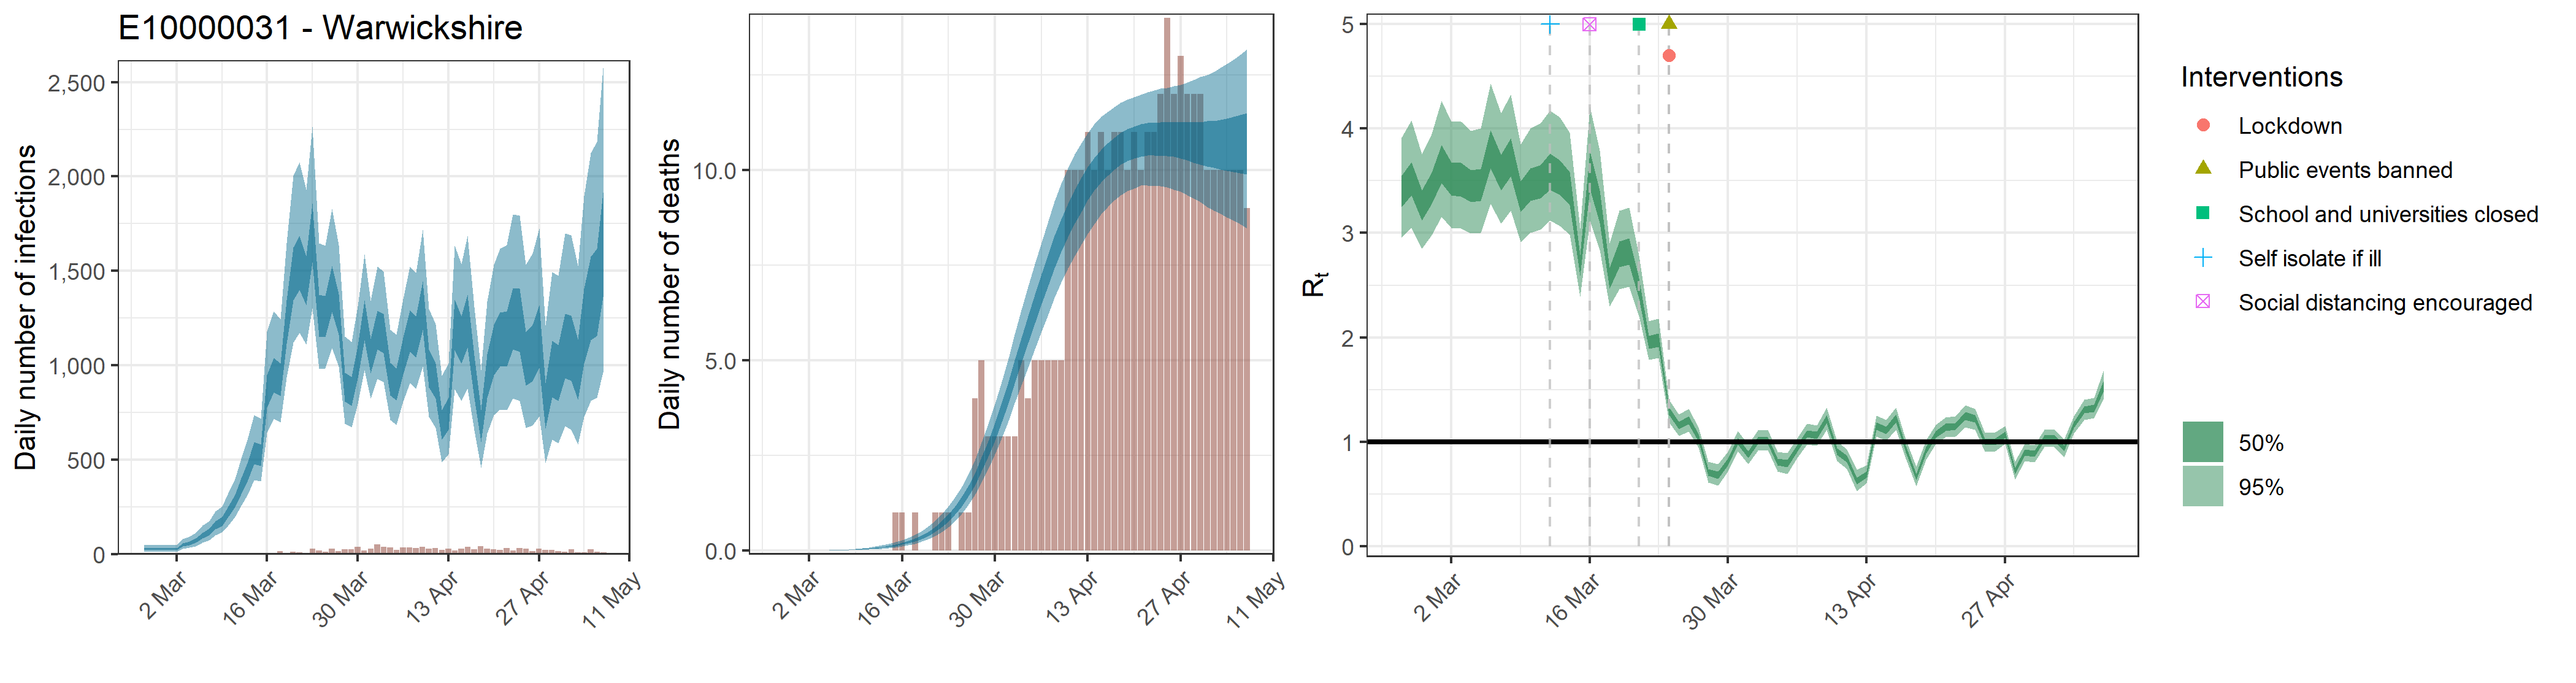

Values plotted in this chart, from the file beside it:
, date, country, reported_cases, predicted_cases, cases_min, cases_max, cases_min2, cases_max2, reported_deaths, estimated_deaths, deaths_min, deaths_max, deaths_min2, deaths_max2, rt, rt_min, rt_max, rt_min2, rt_max2, mu_rep, mu_li, mu_ui
1, 2020-02-26, E10000031 - Warwickshire, 0, 27.97, 13.89, 47.82, 21.69, 32.86, 0, 2.79743637670135e-14, 1.38889671811531e-14, 4.78234592446441e-14, 2.16892674001835e-14, 3.28610703322735e-14, 3.398, 2.954, 3.914, 3.25, 3.549, 3.397, 2.95, 3.911
2, 2020-02-27, E10000031 - Warwickshire, 0, 27.97, 13.89, 47.82, 21.69, 32.86, 0, 8.53801482218566e-07, 4.34246340447946e-07, 1.45532045058577e-06, 6.79929562226549e-07, 9.88932820560857e-07, 3.52, 3.051, 4.077, 3.361, 3.681, 3.397, 2.95, 3.911
3, 2020-02-28, E10000031 - Warwickshire, 0, 27.97, 13.89, 47.82, 21.69, 32.86, 0, 8.82261531625852e-06, 4.48721218462878e-06, 1.50383113227196e-05, 7.02593880967434e-06, 1.02189724791289e-05, 3.27, 2.849, 3.757, 3.119, 3.411, 3.397, 2.95, 3.911
4, 2020-02-29, E10000031 - Warwickshire, 0, 27.97, 13.89, 47.82, 21.69, 32.86, 0, 5.72046993086439e-05, 2.90945048100124e-05, 9.75064701892467e-05, 4.55552806691788e-05, 6.62584989775775e-05, 3.429, 2.982, 3.949, 3.279, 3.58, 3.397, 2.95, 3.911
5, 2020-03-01, E10000031 - Warwickshire, 0, 27.97, 13.89, 47.82, 21.69, 32.86, 0, 0.0002305, 0.0001172, 0.0003929, 0.0001836, 0.000267, 3.668, 3.158, 4.267, 3.478, 3.845, 3.397, 2.95, 3.911
6, 2020-03-02, E10000031 - Warwickshire, 2, 27.97, 13.89, 47.82, 21.69, 32.86, 0, 0.0006603, 0.0003358, 0.001125, 0.0005258, 0.0007648, 3.519, 3.051, 4.067, 3.363, 3.681, 3.397, 2.95, 3.911
7, 2020-03-03, E10000031 - Warwickshire, 0, 51.3, 29.25, 80.32, 41.88, 58.91, 0, 0.001548, 0.0007874, 0.002639, 0.001233, 0.001793, 3.51, 3.043, 4.064, 3.353, 3.671, 3.397, 2.95, 3.911
8, 2020-03-04, E10000031 - Warwickshire, 2, 60.99, 35.15, 95.02, 49.97, 69.99, 0, 0.003068, 0.001561, 0.005229, 0.002443, 0.003554, 3.45, 2.997, 3.982, 3.297, 3.604, 3.397, 2.95, 3.911
9, 2020-03-05, E10000031 - Warwickshire, 2, 74.8, 44.19, 114.9, 61.88, 85.53, 0, 0.005421, 0.002758, 0.009237, 0.004318, 0.006279, 3.46, 3.005, 4.001, 3.307, 3.617, 3.397, 2.95, 3.911
10, 2020-03-06, E10000031 - Warwickshire, 0, 101.4, 62.12, 153.5, 84.91, 115.3, 0, 0.008887, 0.004529, 0.01513, 0.007082, 0.01029, 3.803, 3.281, 4.434, 3.62, 3.986, 3.397, 2.95, 3.911
11, 2020-03-07, E10000031 - Warwickshire, 0, 119.1, 74.76, 177.3, 100.4, 135.2, 0, 0.01359, 0.006948, 0.02307, 0.01084, 0.01573, 3.584, 3.091, 4.15, 3.409, 3.751, 3.397, 2.95, 3.911
12, 2020-03-08, E10000031 - Warwickshire, 0, 155.4, 100.4, 226.9, 132.7, 175.4, 0, 0.01982, 0.01019, 0.03351, 0.01583, 0.02291, 3.727, 3.212, 4.328, 3.546, 3.907, 3.397, 2.95, 3.911
13, 2020-03-09, E10000031 - Warwickshire, 1, 175.5, 115.8, 252.8, 150.7, 197.2, 0, 0.02794, 0.01449, 0.04697, 0.02239, 0.03226, 3.348, 2.916, 3.852, 3.201, 3.494, 3.397, 2.95, 3.911
14, 2020-03-10, E10000031 - Warwickshire, 3, 227.3, 153.6, 323.9, 197, 254, 0, 0.03817, 0.02002, 0.06362, 0.03073, 0.04401, 3.463, 3.004, 4.002, 3.309, 3.619, 3.397, 2.95, 3.911
15, 2020-03-11, E10000031 - Warwickshire, 2, 285, 197, 399.5, 249, 316.2, 0, 0.0511, 0.0272, 0.0843, 0.04132, 0.0588, 3.493, 3.033, 4.047, 3.333, 3.652, 3.397, 2.95, 3.911
16, 2020-03-12, E10000031 - Warwickshire, 4, 363.8, 256.4, 506.3, 320, 402.2, 0, 0.06733, 0.0365, 0.1096, 0.05469, 0.07733, 3.59, 3.118, 4.174, 3.415, 3.759, 3.397, 2.95, 3.911
17, 2020-03-13, E10000031 - Warwickshire, 3, 446, 319.2, 616.8, 393.8, 492.2, 0, 0.08741, 0.04836, 0.1401, 0.07148, 0.1001, 3.533, 3.069, 4.106, 3.366, 3.696, 3.397, 2.95, 3.911
18, 2020-03-14, E10000031 - Warwickshire, 1, 539.9, 393.3, 739.4, 479.4, 593.9, 0, 0.1124, 0.06364, 0.1776, 0.09283, 0.1282, 3.424, 2.987, 3.963, 3.266, 3.582, 3.397, 2.95, 3.911
19, 2020-03-15, E10000031 - Warwickshire, 2, 529.8, 387.2, 719.2, 469.3, 581, 1, 0.1436, 0.08301, 0.222, 0.1194, 0.1632, 2.691, 2.389, 3.044, 2.589, 2.793, 3.397, 2.95, 3.911
20, 2020-03-16, E10000031 - Warwickshire, 8, 871.4, 644.9, 1179, 777, 949.5, 1, 0.1822, 0.1081, 0.2761, 0.153, 0.2067, 3.605, 3.114, 4.208, 3.422, 3.781, 3.397, 2.95, 3.911
21, 2020-03-17, E10000031 - Warwickshire, 4, 960, 717.9, 1285, 858.2, 1041, 0, 0.2302, 0.1404, 0.3428, 0.195, 0.2597, 3.261, 2.836, 3.788, 3.098, 3.41, 3.397, 2.95, 3.911
22, 2020-03-18, E10000031 - Warwickshire, 15, 932.4, 700.4, 1244, 837.3, 1010, 1, 0.2896, 0.1809, 0.4236, 0.2472, 0.3256, 2.571, 2.296, 2.902, 2.468, 2.667, 3.397, 2.95, 3.911
23, 2020-03-19, E10000031 - Warwickshire, 8, 1238, 934.8, 1648, 1114, 1344, 0, 0.3628, 0.2335, 0.5218, 0.3116, 0.4057, 2.802, 2.461, 3.213, 2.672, 2.919, 3.397, 2.95, 3.911
24, 2020-03-20, E10000031 - Warwickshire, 12, 1495, 1122, 2003, 1346, 1624, 0, 0.453, 0.2995, 0.6381, 0.392, 0.5039, 2.829, 2.486, 3.245, 2.697, 2.948, 3.397, 2.95, 3.911
25, 2020-03-21, E10000031 - Warwickshire, 9, 1556, 1174, 2077, 1401, 1687, 1, 0.5635, 0.3847, 0.7827, 0.4913, 0.6244, 2.473, 2.205, 2.788, 2.372, 2.566, 3.397, 2.95, 3.911
26, 2020-03-22, E10000031 - Warwickshire, 7, 1459, 1112, 1931, 1318, 1578, 1, 0.6984, 0.4882, 0.9535, 0.6137, 0.7701, 1.956, 1.788, 2.156, 1.893, 2.018, 3.397, 2.95, 3.911
27, 2020-03-23, E10000031 - Warwickshire, 28, 1712, 1303, 2266, 1548, 1860, 1, 0.862, 0.6154, 1.156, 0.7631, 0.9457, 1.974, 1.802, 2.182, 1.908, 2.036, 3.397, 2.95, 3.911
28, 2020-03-24, E10000031 - Warwickshire, 20, 1271, 982.7, 1648, 1154, 1374, 0, 1.059, 0.772, 1.396, 0.9458, 1.158, 1.291, 1.184, 1.401, 1.254, 1.33, 3.397, 2.95, 3.911
29, 2020-03-25, E10000031 - Warwickshire, 14, 1264, 985, 1634, 1152, 1367, 1, 1.294, 0.9661, 1.68, 1.168, 1.413, 1.159, 1.055, 1.263, 1.123, 1.193, 3.397, 2.95, 3.911
30, 2020-03-26, E10000031 - Warwickshire, 28, 1412, 1093, 1828, 1284, 1527, 1, 1.572, 1.201, 2.012, 1.427, 1.708, 1.206, 1.097, 1.314, 1.168, 1.244, 3.397, 2.95, 3.911
31, 2020-03-27, E10000031 - Warwickshire, 18, 1275, 994.4, 1636, 1162, 1376, 4, 1.894, 1.478, 2.396, 1.729, 2.05, 1.04, 0.9422, 1.14, 1.006, 1.073, 3.397, 2.95, 3.911
32, 2020-03-28, E10000031 - Warwickshire, 26, 891.6, 693.3, 1154, 810.8, 962.3, 5, 2.265, 1.794, 2.842, 2.073, 2.442, 0.7057, 0.6111, 0.8106, 0.6722, 0.7375, 3.397, 2.95, 3.911
33, 2020-03-29, E10000031 - Warwickshire, 26, 869.2, 672.4, 1123, 787.8, 940.3, 3, 2.681, 2.148, 3.324, 2.461, 2.876, 0.6793, 0.5811, 0.7875, 0.6433, 0.7131, 3.397, 2.95, 3.911
34, 2020-03-30, E10000031 - Warwickshire, 40, 1023, 797.9, 1312, 933.5, 1106, 3, 3.14, 2.537, 3.849, 2.892, 3.359, 0.8078, 0.7158, 0.9059, 0.7755, 0.8384, 3.397, 2.95, 3.911
35, 2020-03-31, E10000031 - Warwickshire, 20, 1244, 974.9, 1590, 1135, 1344, 3, 3.637, 2.954, 4.426, 3.364, 3.878, 1.009, 0.9113, 1.106, 0.9749, 1.041, 3.397, 2.95, 3.911
36, 2020-04-01, E10000031 - Warwickshire, 29, 1055, 825.7, 1344, 959.6, 1141, 3, 4.163, 3.403, 5.04, 3.867, 4.431, 0.8793, 0.7867, 0.9756, 0.8463, 0.9095, 3.397, 2.95, 3.911
37, 2020-04-02, E10000031 - Warwickshire, 51, 1193, 928.1, 1524, 1085, 1291, 3, 4.708, 3.861, 5.675, 4.385, 4.998, 1.014, 0.9163, 1.112, 0.9809, 1.047, 3.397, 2.95, 3.911
38, 2020-04-03, E10000031 - Warwickshire, 39, 1175, 914.1, 1498, 1066, 1274, 5, 5.263, 4.328, 6.315, 4.917, 5.579, 1.014, 0.9183, 1.113, 0.9809, 1.047, 3.397, 2.95, 3.911
39, 2020-04-04, E10000031 - Warwickshire, 35, 929.7, 712.7, 1190, 841.3, 1012, 4, 5.819, 4.798, 6.935, 5.451, 6.158, 0.8089, 0.7148, 0.9064, 0.7763, 0.8406, 3.397, 2.95, 3.911
40, 2020-04-05, E10000031 - Warwickshire, 24, 902.3, 685.7, 1164, 815.8, 984.8, 5, 6.361, 5.283, 7.529, 5.968, 6.729, 0.7902, 0.6911, 0.8947, 0.7562, 0.8244, 3.397, 2.95, 3.911
41, 2020-04-06, E10000031 - Warwickshire, 37, 1053, 807.7, 1352, 950.8, 1147, 5, 6.886, 5.76, 8.098, 6.478, 7.272, 0.9356, 0.8425, 1.031, 0.9039, 0.9659, 3.397, 2.95, 3.911
42, 2020-04-07, E10000031 - Warwickshire, 37, 1189, 906.4, 1525, 1074, 1294, 5, 7.387, 6.207, 8.651, 6.964, 7.787, 1.076, 0.9767, 1.173, 1.042, 1.11, 3.397, 2.95, 3.911
43, 2020-04-08, E10000031 - Warwickshire, 32, 1157, 876, 1491, 1042, 1262, 5, 7.855, 6.634, 9.176, 7.415, 8.268, 1.062, 0.9637, 1.157, 1.029, 1.095, 3.397, 2.95, 3.911
44, 2020-04-09, E10000031 - Warwickshire, 40, 1324, 995.3, 1718, 1189, 1445, 5, 8.291, 7.048, 9.64, 7.844, 8.707, 1.221, 1.113, 1.329, 1.182, 1.259, 3.397, 2.95, 3.911
45, 2020-04-10, E10000031 - Warwickshire, 30, 990.7, 727.8, 1300, 884.3, 1087, 10, 8.688, 7.408, 10.04, 8.229, 9.112, 0.9079, 0.8157, 1.003, 0.8763, 0.9398, 3.397, 2.95, 3.911
46, 2020-04-11, E10000031 - Warwickshire, 34, 921.5, 670.2, 1219, 824.1, 1012, 10, 9.045, 7.737, 10.41, 8.585, 9.478, 0.8349, 0.7416, 0.9291, 0.8035, 0.8656, 3.397, 2.95, 3.911
47, 2020-04-12, E10000031 - Warwickshire, 22, 691.7, 486.6, 944.5, 607.4, 764.7, 10, 9.364, 8.05, 10.7, 8.906, 9.803, 0.6249, 0.5296, 0.7323, 0.5905, 0.657, 3.397, 2.95, 3.911
48, 2020-04-13, E10000031 - Warwickshire, 28, 749.6, 528.7, 1011, 661.3, 828.9, 11, 9.644, 8.32, 10.96, 9.2, 10.08, 0.6856, 0.6031, 0.7768, 0.6557, 0.7137, 3.397, 2.95, 3.911
49, 2020-04-14, E10000031 - Warwickshire, 20, 1220, 875.2, 1634, 1082, 1347, 10, 9.892, 8.569, 11.21, 9.456, 10.32, 1.15, 1.049, 1.25, 1.115, 1.186, 3.397, 2.95, 3.911
50, 2020-04-15, E10000031 - Warwickshire, 28, 1141, 813.6, 1537, 1010, 1262, 11, 10.1, 8.826, 11.4, 9.669, 10.53, 1.11, 1.012, 1.208, 1.076, 1.145, 3.397, 2.95, 3.911
51, 2020-04-16, E10000031 - Warwickshire, 38, 1242, 876.3, 1687, 1096, 1376, 10, 10.28, 9.027, 11.52, 9.849, 10.7, 1.224, 1.117, 1.328, 1.186, 1.261, 3.397, 2.95, 3.911
52, 2020-04-17, E10000031 - Warwickshire, 26, 947.1, 655.4, 1308, 830.3, 1054, 11, 10.43, 9.199, 11.66, 10.01, 10.85, 0.9299, 0.8414, 1.021, 0.8994, 0.9597, 3.397, 2.95, 3.911
53, 2020-04-18, E10000031 - Warwickshire, 42, 684.2, 457.9, 974.1, 594, 763.9, 11, 10.55, 9.341, 11.76, 10.13, 10.97, 0.6633, 0.5772, 0.76, 0.6318, 0.6936, 3.397, 2.95, 3.911
54, 2020-04-19, E10000031 - Warwickshire, 31, 948.3, 640.5, 1340, 827.2, 1060, 10, 10.64, 9.443, 11.84, 10.23, 11.07, 0.9191, 0.8245, 1.017, 0.886, 0.9514, 3.397, 2.95, 3.911
55, 2020-04-20, E10000031 - Warwickshire, 27, 1089, 736.9, 1534, 948.2, 1216, 11, 10.72, 9.513, 11.91, 10.3, 11.14, 1.071, 0.9778, 1.16, 1.04, 1.102, 3.397, 2.95, 3.911
56, 2020-04-21, E10000031 - Warwickshire, 24, 1143, 766.4, 1619, 993.1, 1279, 10, 10.77, 9.584, 11.98, 10.35, 11.2, 1.139, 1.043, 1.232, 1.106, 1.172, 3.397, 2.95, 3.911
57, 2020-04-22, E10000031 - Warwickshire, 33, 1148, 762.3, 1636, 993.7, 1287, 11, 10.8, 9.594, 12.05, 10.38, 11.23, 1.148, 1.05, 1.242, 1.116, 1.181, 3.397, 2.95, 3.911
58, 2020-04-23, E10000031 - Warwickshire, 20, 1255, 825, 1799, 1085, 1411, 11, 10.82, 9.583, 12.09, 10.38, 11.24, 1.246, 1.141, 1.348, 1.21, 1.283, 3.397, 2.95, 3.911
59, 2020-04-24, E10000031 - Warwickshire, 34, 1248, 813, 1795, 1074, 1405, 12, 10.82, 9.568, 12.13, 10.37, 11.26, 1.219, 1.118, 1.317, 1.184, 1.255, 3.397, 2.95, 3.911
60, 2020-04-25, E10000031 - Warwickshire, 30, 1046, 670.8, 1535, 893.6, 1178, 14, 10.82, 9.535, 12.16, 10.36, 11.27, 0.9957, 0.9061, 1.085, 0.9664, 1.025, 3.397, 2.95, 3.911
... 12 more rows
